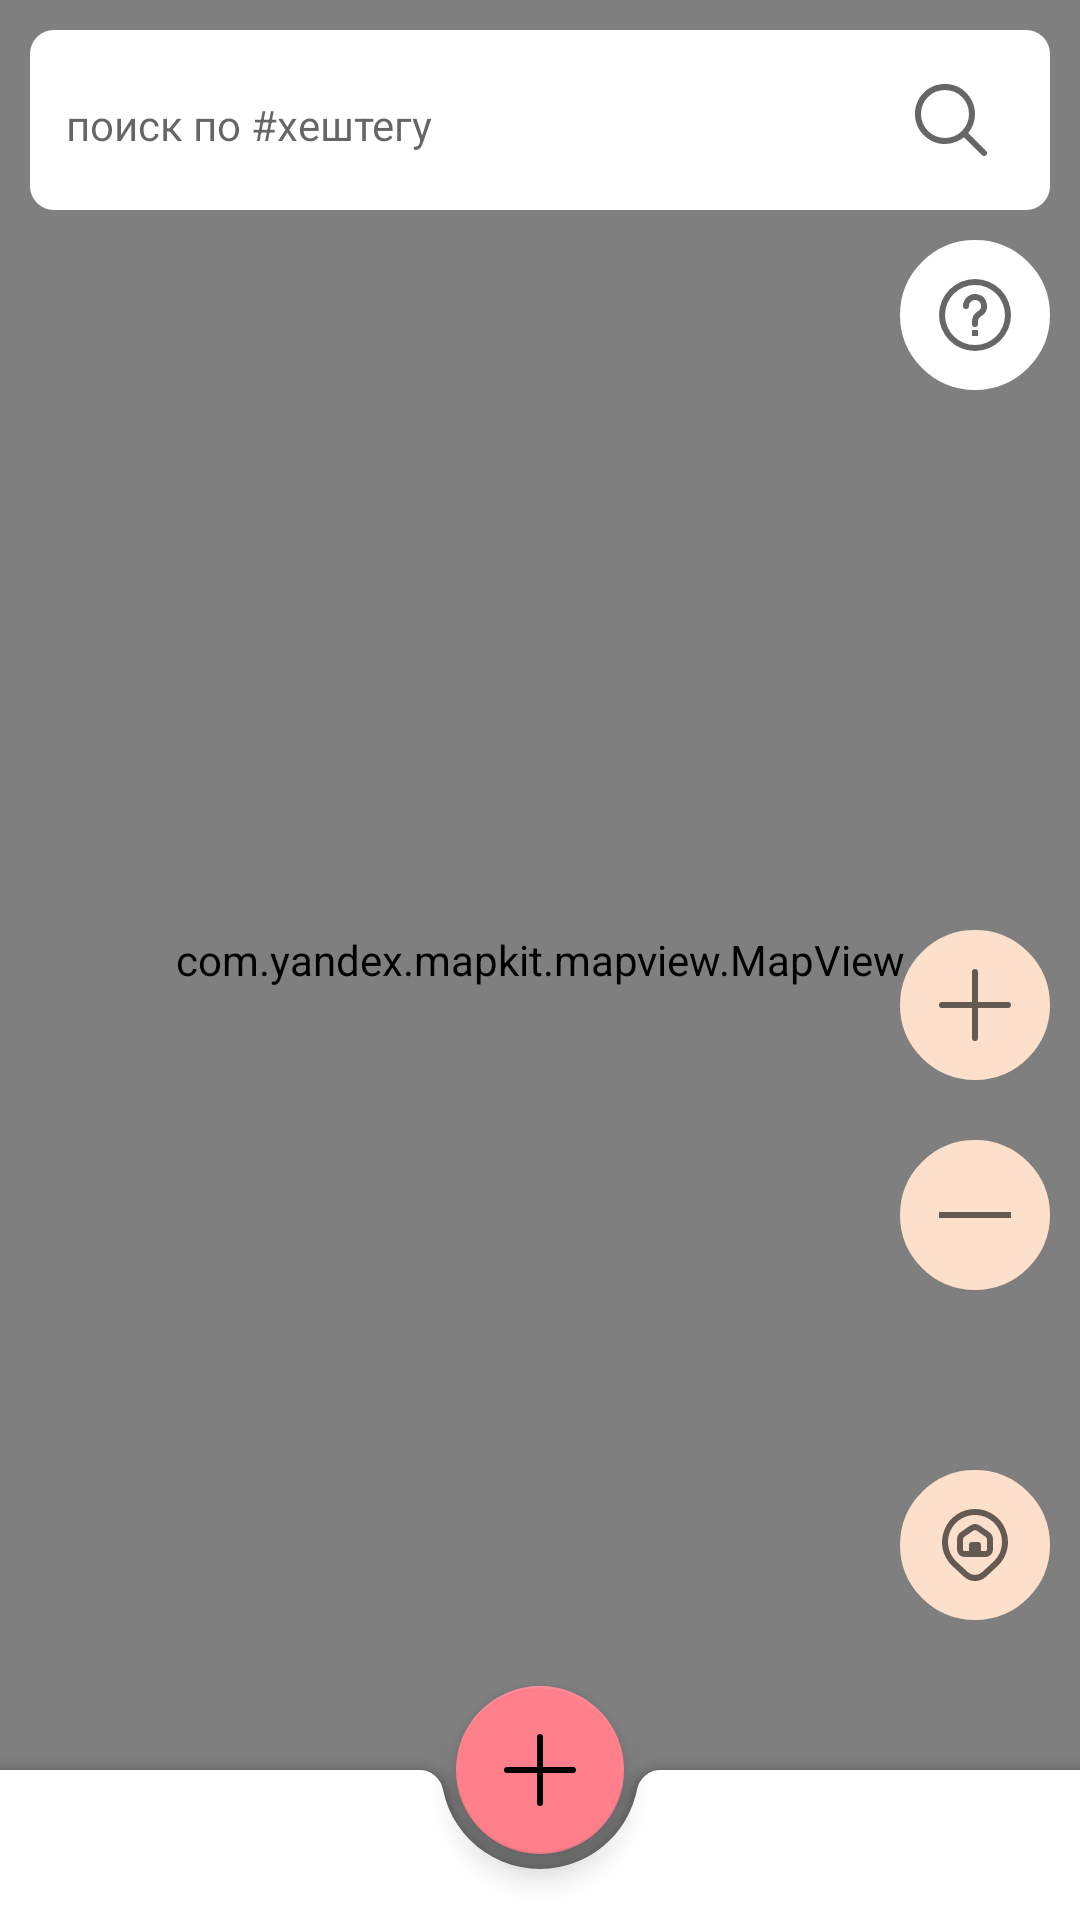

Android layout source for this screen:
<!-- AndroidManifest.xml: application theme Theme.PartyerNewVersion -->
<!-- res/layout/activity_main.xml -->
<?xml version="1.0" encoding="utf-8"?>
<androidx.constraintlayout.widget.ConstraintLayout xmlns:android="http://schemas.android.com/apk/res/android"
    xmlns:app="http://schemas.android.com/apk/res-auto"
    xmlns:tools="http://schemas.android.com/tools"
    android:layout_width="match_parent"
    android:layout_height="match_parent"
    tools:context=".MainActivity">

    <com.yandex.mapkit.mapview.MapView
        android:id="@+id/mapview"
        android:layout_width="match_parent"
        android:layout_height="match_parent">
    </com.yandex.mapkit.mapview.MapView>



    <androidx.coordinatorlayout.widget.CoordinatorLayout
        android:layout_width="match_parent"
        android:layout_height="match_parent">

        <androidx.constraintlayout.widget.ConstraintLayout
            android:layout_width="match_parent"
            android:id="@+id/layoutSearch"
            android:layout_height="match_parent">

            <androidx.constraintlayout.widget.ConstraintLayout
                android:id="@+id/constraintLayout3"
                android:layout_width="match_parent"
                android:layout_height="60dp"
                android:layout_marginHorizontal="10dp"
                android:layout_marginTop="10dp"
                android:background="@drawable/round_corners"
                app:layout_constraintEnd_toEndOf="parent"
                app:layout_constraintStart_toStartOf="parent"
                app:layout_constraintTop_toTopOf="parent">


                <EditText
                    android:id="@+id/editSearch"
                    style="@style/Widget.MaterialComponents.TextInputLayout.OutlinedBox"
                    android:layout_width="0dp"
                    android:layout_height="match_parent"
                    android:backgroundTint="@android:color/transparent"
                    android:hint="поиск по #хештегу"
                    app:layout_constraintBottom_toBottomOf="parent"
                    app:layout_constraintEnd_toStartOf="@id/search"
                    app:layout_constraintStart_toStartOf="parent"
                    app:layout_constraintTop_toTopOf="parent">

                </EditText>

                <ImageButton
                    android:id="@+id/deletHashtag"
                    android:layout_width="20dp"
                    android:layout_height="20dp"
                    android:background="@color/white"
                    android:src="@drawable/delete_hashtag_icon"
                    android:visibility="invisible"
                    app:layout_constraintBottom_toBottomOf="parent"
                    app:layout_constraintEnd_toStartOf="@id/search"
                    app:layout_constraintStart_toEndOf="@+id/editSearch"
                    app:layout_constraintTop_toTopOf="parent">

                </ImageButton>

                <ImageButton
                    android:id="@+id/search"
                    android:layout_width="50dp"
                    android:layout_height="0dp"
                    android:background="@color/white"
                    android:src="@drawable/search"
                    app:layout_constraintBottom_toBottomOf="parent"
                    app:layout_constraintEnd_toEndOf="parent"
                    app:layout_constraintStart_toEndOf="@+id/deletHashtag"
                    app:layout_constraintTop_toTopOf="parent">

                </ImageButton>


            </androidx.constraintlayout.widget.ConstraintLayout>


            <ImageButton
                android:id="@+id/spravka"
                android:layout_width="wrap_content"
                android:layout_height="wrap_content"
                android:layout_margin="10dp"
                android:background="@drawable/roundedbutton"
                android:src="@drawable/quest"
                app:layout_constraintEnd_toEndOf="parent"
                app:layout_constraintTop_toBottomOf="@+id/constraintLayout3">

            </ImageButton>
            <ImageButton
                android:id="@+id/myLocation"
                android:layout_width="wrap_content"
                android:layout_height="wrap_content"
                android:background="@drawable/roundedbutton"
                android:layout_marginBottom="100dp"
                android:backgroundTint="@color/mess"
                android:layout_marginEnd="10dp"
                android:src="@drawable/user_home"
                app:layout_constraintBottom_toBottomOf="parent"
                app:layout_constraintEnd_toEndOf="parent">
            </ImageButton>

            <ImageButton
                android:id="@+id/minusZoom"
                android:layout_width="wrap_content"
                android:layout_height="wrap_content"
                android:layout_marginEnd="10dp"
                android:backgroundTint="@color/mess"
                android:layout_marginBottom="60dp"
                android:background="@drawable/roundedbutton"
                android:src="@drawable/minus"
                app:layout_constraintBottom_toTopOf="@+id/myLocation"
                app:layout_constraintEnd_toEndOf="parent">
            </ImageButton>

            <ImageButton
                android:id="@+id/plusZoom"
                android:layout_width="wrap_content"
                android:layout_height="wrap_content"
                android:background="@drawable/roundedbutton"
                android:src="@drawable/plus"
                android:backgroundTint="@color/mess"
                android:layout_marginEnd="10dp"
                android:layout_marginBottom="20dp"
                app:layout_constraintBottom_toTopOf="@+id/minusZoom"
                app:layout_constraintEnd_toEndOf="parent">

            </ImageButton>

        </androidx.constraintlayout.widget.ConstraintLayout>

        <com.google.android.material.bottomappbar.BottomAppBar
            xmlns:app="http://schemas.android.com/apk/res-auto"
            style="@style/Widget.MaterialComponents.BottomAppBar"
            android:layout_width="match_parent"
            android:layout_height="50dp"
            android:id="@+id/bottomAppBar"
            android:layout_gravity="bottom"
            app:backgroundTint="@android:color/white"
            app:contentInsetLeft="0dp"
            app:contentInsetStart="0dp">

            <androidx.constraintlayout.widget.ConstraintLayout
                android:layout_width="match_parent"
                android:layout_height="wrap_content">

                <ImageButton
                    android:id="@+id/buttonProfileUser"
                    android:layout_width="0dp"
                    android:layout_height="wrap_content"
                    android:layout_marginTop="16dp"
                    android:layout_marginBottom="8dp"
                    android:backgroundTint="@color/white"
                    android:src="@drawable/user_icon_chat"
                    app:layout_constraintBottom_toBottomOf="parent"
                    app:layout_constraintEnd_toStartOf="@+id/placeholder"
                    app:layout_constraintHorizontal_chainStyle="packed"
                    app:layout_constraintStart_toStartOf="parent"
                    app:layout_constraintTop_toTopOf="parent" />

                <View
                    android:id="@+id/placeholder"
                    android:layout_width="70dp"
                    android:layout_height="0dp"
                    android:visibility="invisible"
                    app:layout_constraintBottom_toBottomOf="@+id/buttonProfileUser"
                    app:layout_constraintEnd_toStartOf="@+id/placeholder1"
                    app:layout_constraintHorizontal_chainStyle="packed"
                    app:layout_constraintStart_toEndOf="@+id/buttonProfileUser"
                    app:layout_constraintTop_toTopOf="@+id/buttonProfileUser" />

                <View
                    android:id="@+id/placeholder1"
                    android:layout_width="70dp"
                    android:layout_height="0dp"
                    android:visibility="invisible"
                    app:layout_constraintBottom_toBottomOf="@+id/placeholder"
                    app:layout_constraintEnd_toStartOf="@+id/placeholder2"
                    app:layout_constraintHorizontal_chainStyle="packed"
                    app:layout_constraintStart_toEndOf="@+id/placeholder"
                    app:layout_constraintTop_toTopOf="@+id/buttonProfileUser" />
                <View
                    android:id="@+id/placeholder2"
                    android:layout_width="70dp"
                    android:layout_height="0dp"
                    android:visibility="invisible"
                    app:layout_constraintBottom_toBottomOf="@+id/placeholder1"
                    app:layout_constraintEnd_toStartOf="@+id/buttonMessages"
                    app:layout_constraintHorizontal_chainStyle="packed"
                    app:layout_constraintStart_toEndOf="@+id/placeholder1"
                    app:layout_constraintTop_toTopOf="@+id/buttonProfileUser" />


                <ImageButton
                    android:id="@+id/buttonMessages"
                    android:layout_width="0dp"
                    android:layout_height="wrap_content"
                    android:backgroundTint="@color/white"
                    android:src="@drawable/messages"
                    app:layout_constraintBottom_toBottomOf="@+id/buttonProfileUser"
                    app:layout_constraintEnd_toEndOf="parent"
                    app:layout_constraintHorizontal_chainStyle="packed"
                    app:layout_constraintStart_toEndOf="@+id/placeholder2"
                    app:layout_constraintTop_toTopOf="@+id/buttonProfileUser" />

            </androidx.constraintlayout.widget.ConstraintLayout>
        </com.google.android.material.bottomappbar.BottomAppBar>

        <com.google.android.material.floatingactionbutton.FloatingActionButton
            android:layout_width="wrap_content"
            android:layout_height="wrap_content"
            android:id="@+id/buttonAddPlaceMark"
            android:backgroundTint="@color/ha"
            app:layout_anchor="@id/bottomAppBar"
            android:src="@drawable/plus" />

    </androidx.coordinatorlayout.widget.CoordinatorLayout>

</androidx.constraintlayout.widget.ConstraintLayout>
<!-- resources referenced by this layout -->
<resources>
  <color name="ha">#ff808b</color>
  <color name="mess">#FDE0CB</color>
  <color name="white">#FFFFFFFF</color>
  <!-- drawable delete_hashtag_icon (drawable) -->
  <vector xmlns:android="http://schemas.android.com/apk/res/android" android:width="24dp" android:height="24dp" android:viewportWidth="24" android:viewportHeight="24" android:tint="?attr/colorControlNormal"><path android:fillColor="@android:color/white" android:pathData="M23.707 0.293h0a1,1,0,0,0-1.414,0L12,10.586,1.707 0.293a1,1,0,0,0-1.414,0h0a1,1,0,0,0,0,1.414L10.586,12,0.293,22.293a1,1,0,0,0,0,1.414h0a1,1,0,0,0,1.414,0L12,13.414,22.293,23.707a1,1,0,0,0,1.414,0h0a1,1,0,0,0,0-1.414L13.414,12,23.707,1.707A1,1,0,0,0,23.707 0.293Z"/></vector>
  <!-- drawable minus (drawable) -->
  <vector xmlns:android="http://schemas.android.com/apk/res/android" android:width="24dp" android:height="24dp" android:viewportWidth="24" android:viewportHeight="24" android:tint="?attr/colorControlNormal"><path android:fillColor="@android:color/white" android:pathData="M0 11, H24, V13, H0, V11,z"/></vector>
  <!-- drawable plus (drawable) -->
  <vector xmlns:android="http://schemas.android.com/apk/res/android"
      android:width="24dp"
      android:height="24dp"
      android:viewportWidth="24"
      android:viewportHeight="24"
      android:tint="?attr/colorControlNormal">
      <path
          android:fillColor="@android:color/white"
          android:pathData="M23,11H13V1a1,1,0,0,0-1-1h0a1,1,0,0,0-1,1V11H1a1,1,0,0,0-1,1H0a1,1,0,0,0,1,1H11V23a1,1,0,0,0,1,1h0a1,1,0,0,0,1-1V13H23a1,1,0,0,0,1-1h0A1,1,0,0,0,23,11Z"/>
  </vector>
  <!-- drawable round_corners (drawable) -->
  <?xml version="1.0" encoding="utf-8"?>
  <shape xmlns:android="http://schemas.android.com/apk/res/android">
      <corners android:radius="8dp" />
      <solid android:color="@color/white"/>
      <padding
          android:top="8dp"
          android:left="8dp"
          android:bottom="8dp"
          android:right="8dp" />
  </shape>
  <!-- drawable roundedbutton (drawable) -->
  <?xml version="1.0" encoding="utf-8"?>
  <selector xmlns:android="http://schemas.android.com/apk/res/android">
      <item>
          <shape android:shape="oval">
              <stroke android:color="@color/white" android:width="5dp" />
              <solid android:color="@color/white"/>
              <size android:width="50dp" android:height="50dp"/>
          </shape>
      </item>
  </selector>
  <!-- drawable search (drawable) -->
  <?xml version="1.0" encoding="utf-8"?>
   <vector xmlns:android="http://schemas.android.com/apk/res/android"
          xmlns:tools="http://schemas.android.com/tools"
          android:width="24dp" android:height="24dp" android:viewportWidth="24" android:viewportHeight="24" android:tint="?attr/colorControlNormal"
          tools:ignore="MissingDefaultResource"><path android:fillColor="@android:color/white" android:pathData="M23.707,22.293l-5.969-5.969a10.016,10.016,0,1,0-1.414,1.414l5.969,5.969a1,1,0,0,0,1.414-1.414ZM10,18a8,8,0,1,1,8-8A8.009,8.009,0,0,1,10,18Z"/></vector>
  <style name="Theme.PartyerNewVersion" parent="Theme.MaterialComponents.DayNight.DarkActionBar">
          
          <item name="colorPrimary">@color/purple_500</item>
          <item name="colorPrimaryVariant">@color/purple_700</item>
          <item name="colorOnPrimary">@color/white</item>
          
          <item name="colorSecondary">@color/teal_200</item>
          <item name="colorSecondaryVariant">@color/teal_700</item>
          <item name="colorOnSecondary">@color/black</item>
          
          <item name="android:statusBarColor" tools:targetApi="l">?attr/colorPrimaryVariant</item>
          
      </style>
  <color name="purple_500">#ff808b</color>
  <color name="purple_700">#ff808b</color>
  <color name="teal_200">#ff808b</color>
  <color name="teal_700">#ff808b</color>
  <color name="black">#FF000000</color>
</resources>
